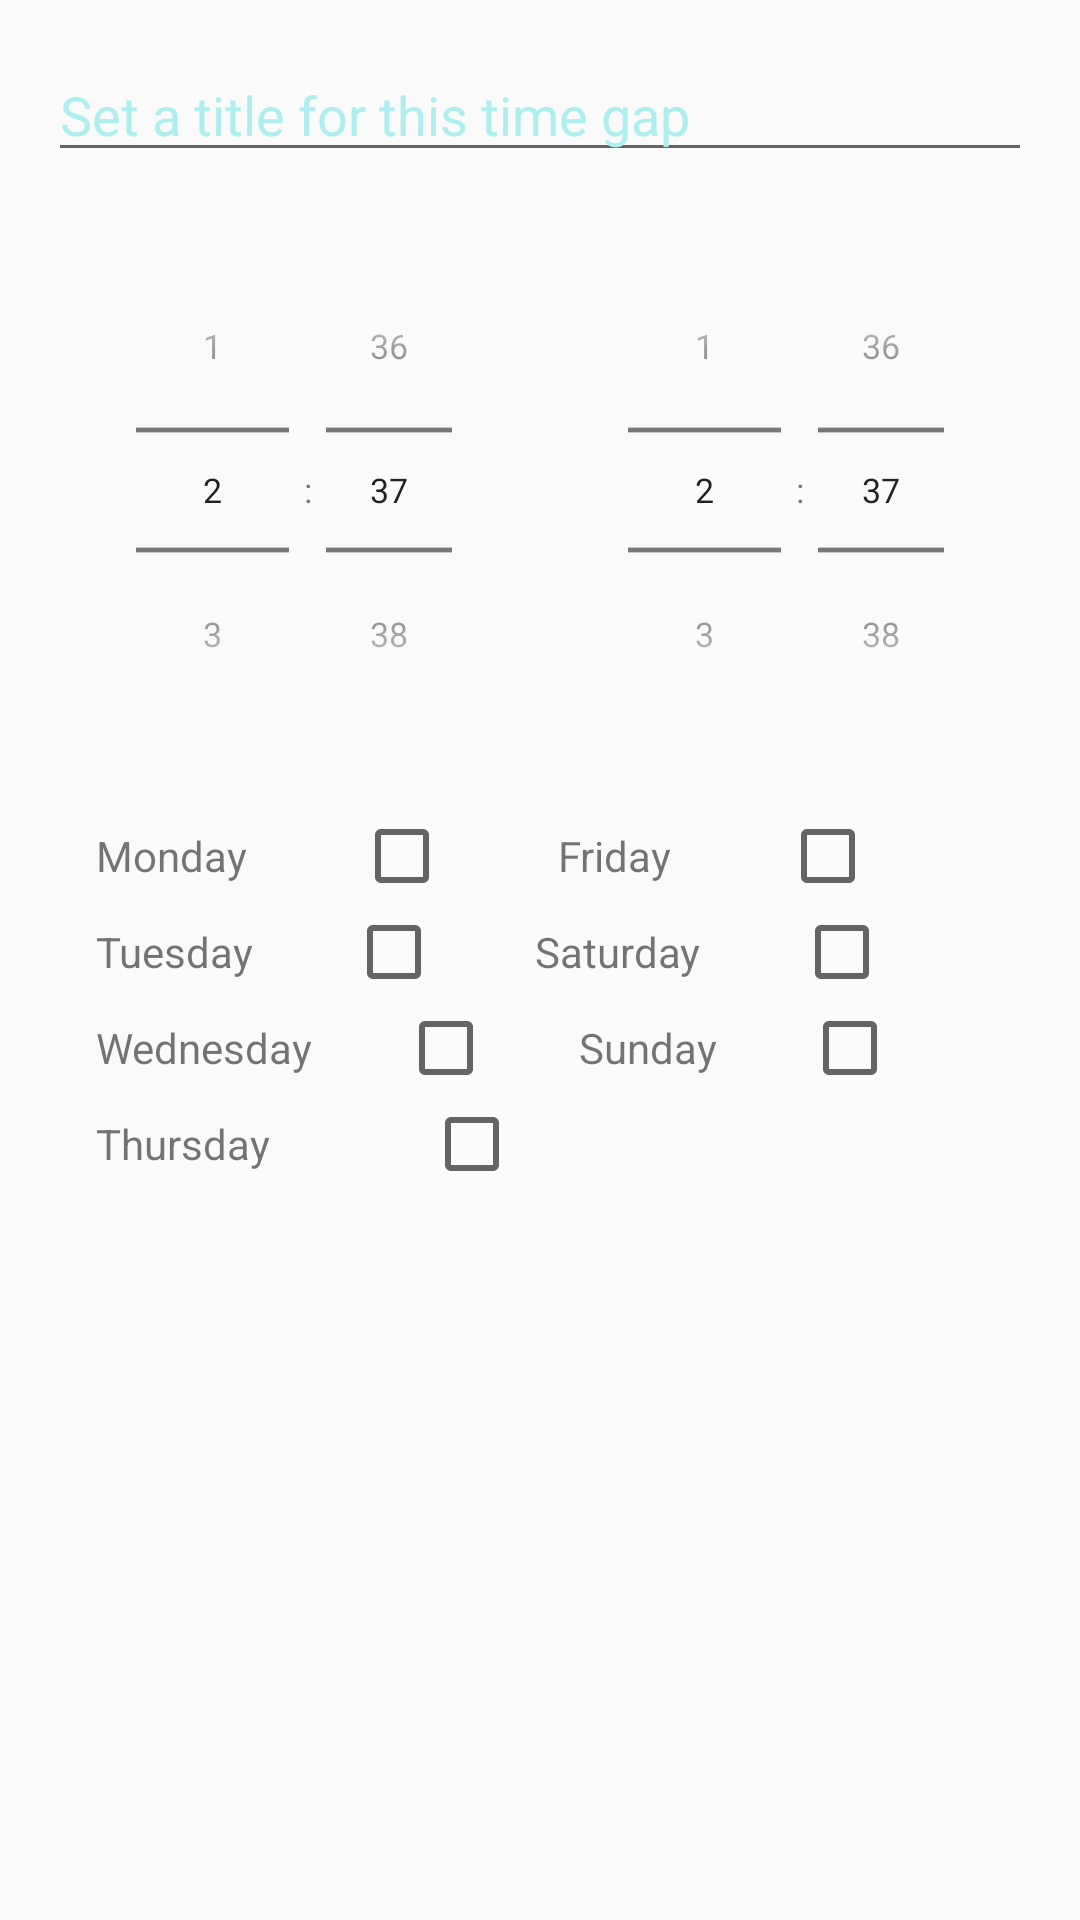

Layout XML and referenced resources for this Android screen:
<!-- AndroidManifest.xml: application theme Theme.Design.Light -->
<!-- res/layout/alert_dialog_edit_time_gap.xml -->
<?xml version="1.0" encoding="utf-8"?>
<LinearLayout xmlns:android="http://schemas.android.com/apk/res/android"
    android:orientation="vertical"
    android:layout_width="match_parent"
    android:layout_height="match_parent"
    android:paddingTop="@dimen/activity_horizontal_margin"
    android:paddingBottom="@dimen/activity_horizontal_margin"
    android:paddingLeft="@dimen/activity_vertical_margin"
    android:paddingRight="@dimen/activity_vertical_margin">

    <EditText
        android:id="@+id/title_time_gap"
        android:hint="Set a title for this time gap"
        android:textColorHint="@color/teal"
        android:layout_width="match_parent"
        android:layout_height="wrap_content"/>

    <LinearLayout
        android:layout_width="wrap_content"
        android:layout_height="wrap_content"
        android:orientation="horizontal">

        <TimePicker
            android:id="@+id/start_time_gap"
            android:layout_width="wrap_content"
            android:layout_height="wrap_content"
            android:scaleY="0.8"
            android:scaleX="0.8"
            android:timePickerMode="spinner"
            android:layout_weight="0.5"></TimePicker>

        <TimePicker
            android:id="@+id/end_time_gap"
            android:layout_width="wrap_content"
            android:layout_height="wrap_content"
            android:scaleY="0.8"
            android:scaleX="0.8"
            android:timePickerMode="spinner"
            android:layout_weight="0.5"></TimePicker>

    </LinearLayout>

    <LinearLayout
        android:layout_width="fill_parent"
        android:layout_height="wrap_content"
        android:paddingLeft="@dimen/activity_vertical_margin"
        android:paddingRight="@dimen/activity_vertical_margin"
        android:orientation="horizontal"
        android:weightSum="1">

        <TextView
            android:layout_width="wrap_content"
            android:layout_height="wrap_content"
            android:text="Monday"
            android:layout_weight="0.25" />

        <CheckBox
            android:id="@+id/monday"
            android:layout_width="wrap_content"
            android:layout_height="wrap_content"
            android:layout_weight="0.25" />

        <TextView
            android:layout_width="wrap_content"
            android:layout_height="wrap_content"
            android:text="Friday"
            android:layout_weight="0.25" />

        <CheckBox
            android:id="@+id/friday"
            android:layout_width="wrap_content"
            android:layout_height="wrap_content"
            android:layout_weight="0.25"/>

    </LinearLayout>

    <LinearLayout
        android:layout_width="fill_parent"
        android:layout_height="wrap_content"
        android:paddingLeft="@dimen/activity_vertical_margin"
        android:paddingRight="@dimen/activity_vertical_margin"
        android:orientation="horizontal"
        android:weightSum="1">

        <TextView
            android:layout_width="wrap_content"
            android:layout_height="wrap_content"
            android:text="Tuesday"
            android:layout_weight="0.25" />

        <CheckBox
            android:id="@+id/tuesday"
            android:layout_width="wrap_content"
            android:layout_height="wrap_content"
            android:layout_weight="0.25" />

        <TextView
            android:layout_width="wrap_content"
            android:layout_height="wrap_content"
            android:text="Saturday"
            android:layout_weight="0.25" />

        <CheckBox
            android:id="@+id/saturday"
            android:layout_width="wrap_content"
            android:layout_height="wrap_content"
            android:layout_weight="0.25"/>

    </LinearLayout>

    <LinearLayout
        android:layout_width="fill_parent"
        android:layout_height="wrap_content"
        android:paddingLeft="@dimen/activity_vertical_margin"
        android:paddingRight="@dimen/activity_vertical_margin"
        android:orientation="horizontal"
        android:weightSum="1">

        <TextView
            android:layout_width="wrap_content"
            android:layout_height="wrap_content"
            android:text="Wednesday"
            android:layout_weight="0.25" />

        <CheckBox
            android:id="@+id/wednesday"
            android:layout_width="wrap_content"
            android:layout_height="wrap_content"
            android:layout_weight="0.25" />

        <TextView
            android:layout_width="wrap_content"
            android:layout_height="wrap_content"
            android:text="Sunday"
            android:layout_weight="0.25" />

        <CheckBox
            android:id="@+id/sunday"
            android:layout_width="wrap_content"
            android:layout_height="wrap_content"
            android:layout_weight="0.25"/>

    </LinearLayout>

    <LinearLayout
        android:layout_width="fill_parent"
        android:layout_height="wrap_content"
        android:paddingLeft="@dimen/activity_vertical_margin"
        android:paddingRight="@dimen/activity_vertical_margin"
        android:orientation="horizontal"
        android:weightSum="1">

        <TextView
            android:layout_width="wrap_content"
            android:layout_height="wrap_content"
            android:text="Thursday"
            android:layout_weight="0.25" />

        <CheckBox
            android:id="@+id/thursday"
            android:layout_width="wrap_content"
            android:layout_height="wrap_content"
            android:layout_weight="0.25" />

    </LinearLayout>
</LinearLayout>
<!-- resources referenced by this layout -->
<resources>
  <color name="teal">#afeeee</color>
  <dimen name="activity_horizontal_margin">16dp</dimen>
  <dimen name="activity_vertical_margin">16dp</dimen>
</resources>
